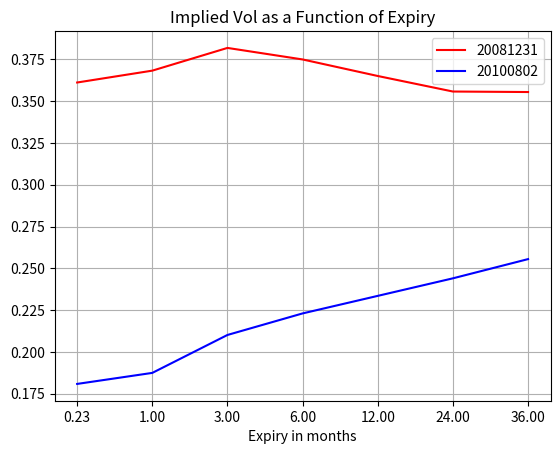

Recreate this plot in Python.
import matplotlib.pyplot as plt
#Draw implied vols on two dates by expiry
expiry=[1./52.,1./12.,1./4.,1./2.,1.,2.,3.] 
months=['{0:.2f}'.format(12*e) for e in expiry]
imp2008=[.3612,.3683,.3819,.3750, \
         .3651,.3558,.3555]
imp2010=[.1808,.1874,.2101,.2230, \
         .2335,.2440,.2555]

plt.plot(range(len(expiry)),imp2008,label='20081231',color='r')
plt.plot(range(len(expiry)),imp2010,label='20100802',color='b')
plt.xlabel('Expiry in months')
plt.xticks(range(len(expiry)),months)
plt.title('Implied Vol as a Function of Expiry')
plt.grid()
plt.legend()
plt.show()
